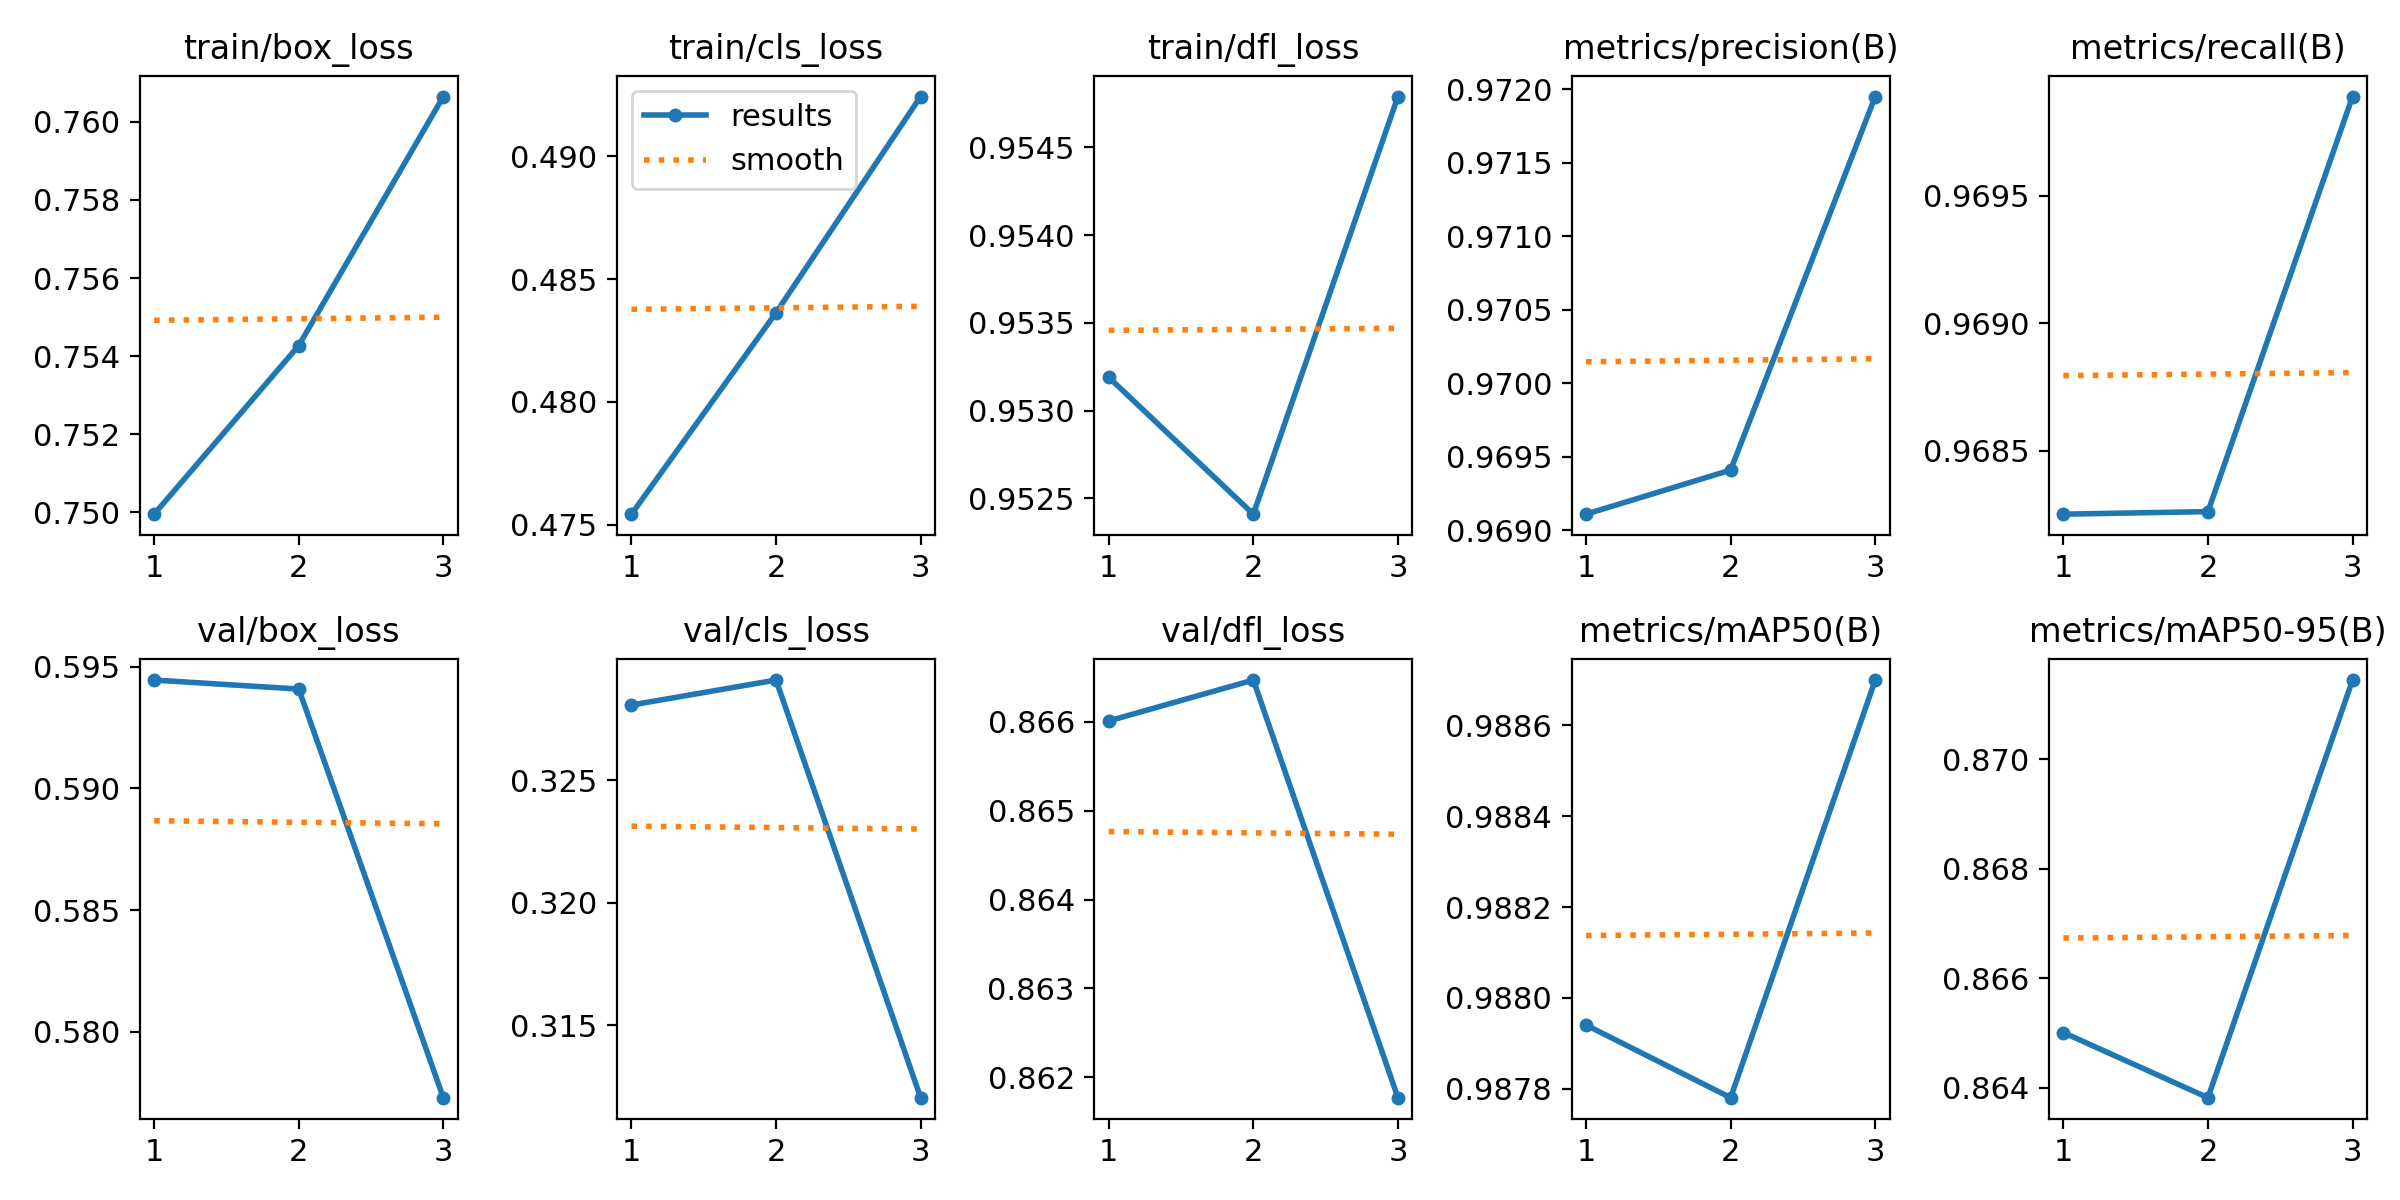

Data behind this chart, as committed beside it:
epoch, train/box_loss, train/cls_loss, train/dfl_loss, metrics/precision(B), metrics/recall(B), metrics/mAP50(B), metrics/mAP50-95(B), val/box_loss, val/cls_loss, val/dfl_loss, lr/pg0, lr/pg1, lr/pg2
1, 0.75, 0.4754, 0.9532, 0.9691, 0.9683, 0.9879, 0.865, 0.5945, 0.3281, 0.866, 0.003332, 0.003332, 0.003332
2, 0.7543, 0.4836, 0.9524, 0.9694, 0.9683, 0.9878, 0.8638, 0.5941, 0.3291, 0.8665, 0.004466, 0.004466, 0.004466
3, 0.7607, 0.4924, 0.9548, 0.9719, 0.9699, 0.9887, 0.8714, 0.5773, 0.312, 0.8618, 0.0034, 0.0034, 0.0034
